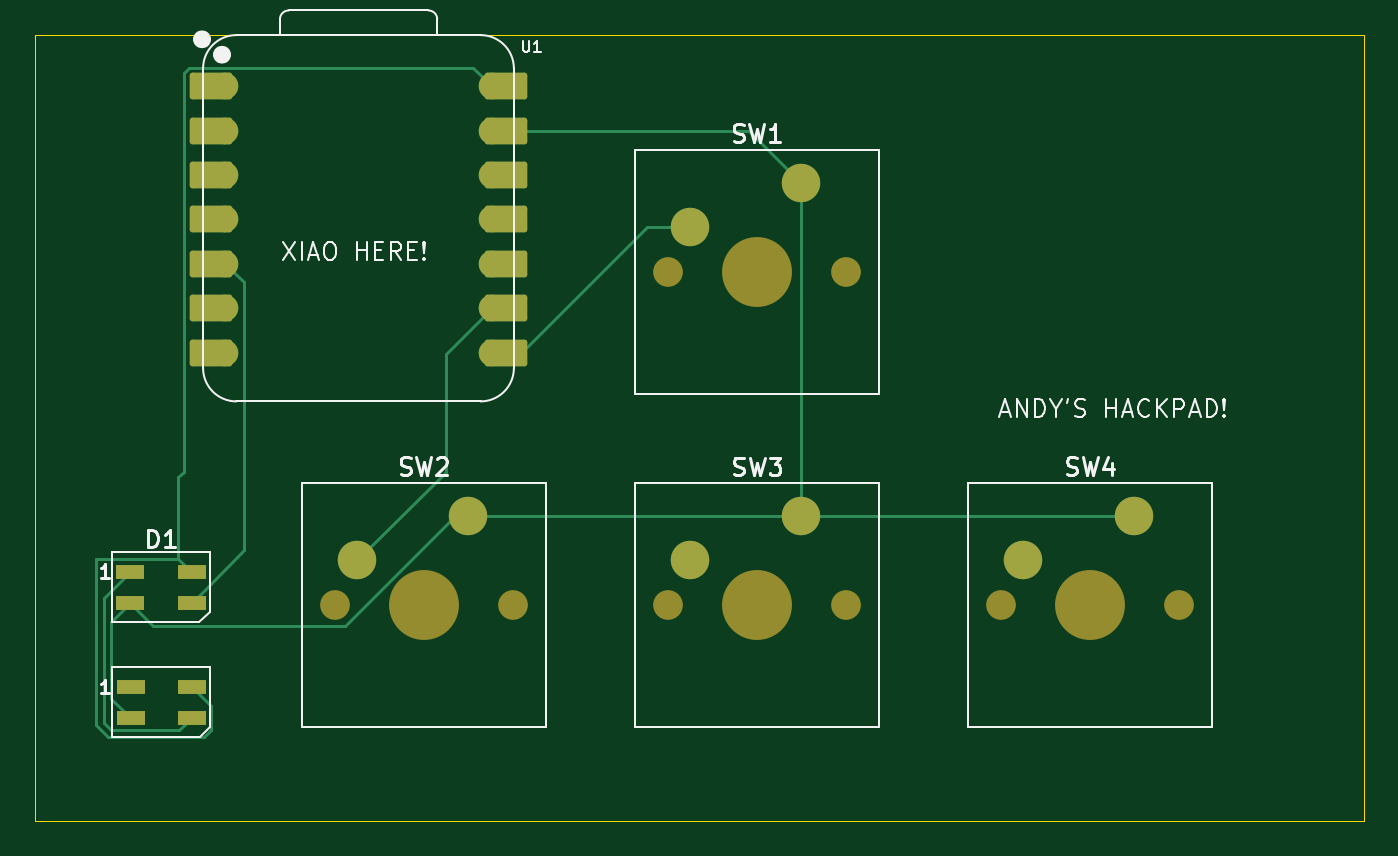
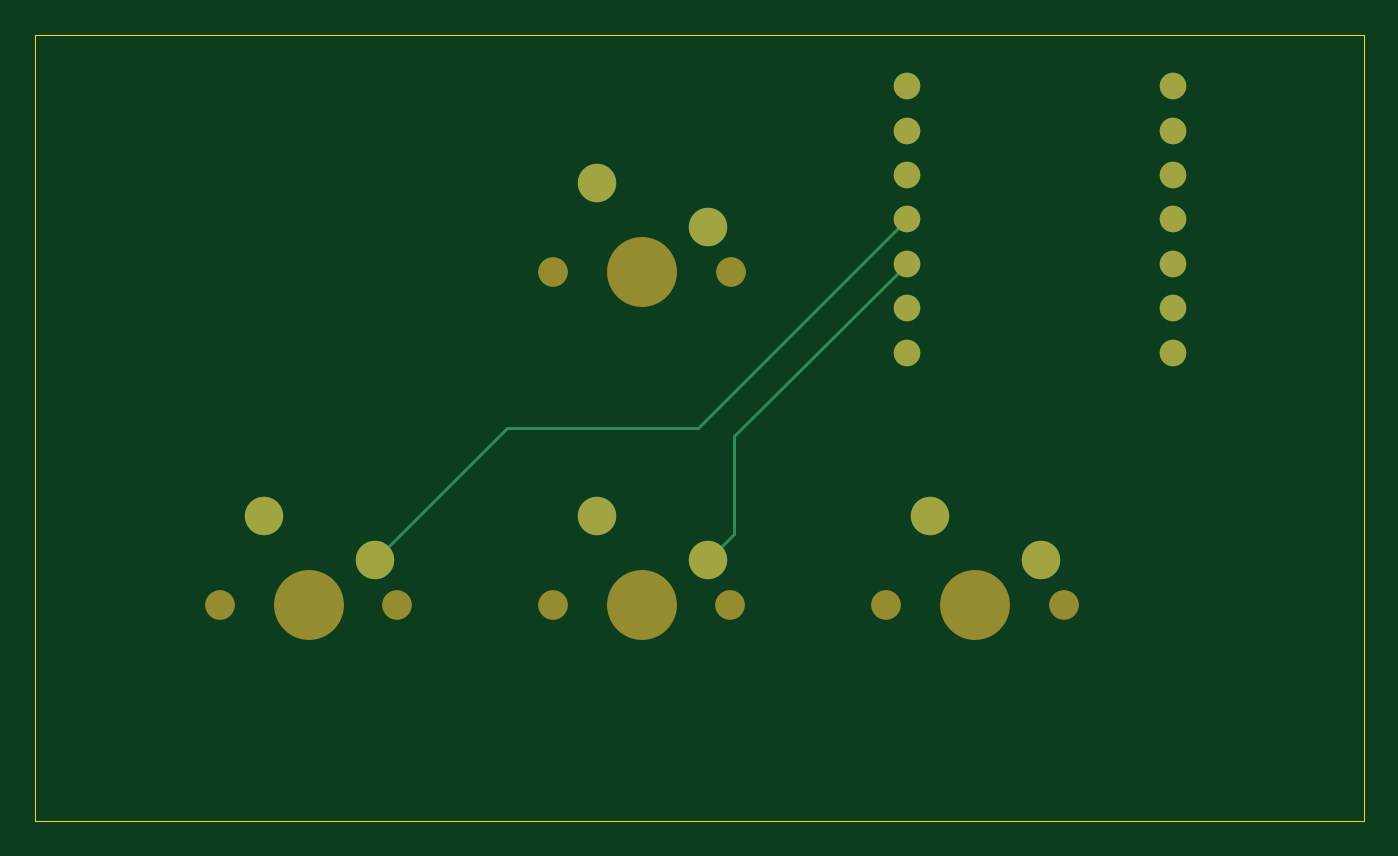
Circuit board: 9 layer files. Board 76.0 x 45.0 mm.
- bottom_copper: hackpad-B_Cu.gbr (2875 bytes)
- bottom_mask: hackpad-B_Mask.gbr (1635 bytes)
- paste: hackpad-B_Paste.gbr (465 bytes)
- bottom_silk: hackpad-B_Silkscreen.gbr (466 bytes)
- outline: hackpad-Edge_Cuts.gbr (630 bytes)
- top_copper: hackpad-F_Cu.gbr (6974 bytes)
- top_mask: hackpad-F_Mask.gbr (3221 bytes)
- paste: hackpad-F_Paste.gbr (750 bytes)
- top_silk: hackpad-F_Silkscreen.gbr (21012 bytes)

=== bottom_copper: hackpad-B_Cu.gbr ===
%TF.GenerationSoftware,KiCad,Pcbnew,9.0.2*%
%TF.CreationDate,2025-06-20T14:09:44-04:00*%
%TF.ProjectId,hackpad,6861636b-7061-4642-9e6b-696361645f70,rev?*%
%TF.SameCoordinates,Original*%
%TF.FileFunction,Copper,L2,Bot*%
%TF.FilePolarity,Positive*%
%FSLAX46Y46*%
G04 Gerber Fmt 4.6, Leading zero omitted, Abs format (unit mm)*
G04 Created by KiCad (PCBNEW 9.0.2) date 2025-06-20 14:09:44*
%MOMM*%
%LPD*%
G01*
G04 APERTURE LIST*
%TA.AperFunction,ComponentPad*%
%ADD10C,1.524000*%
%TD*%
%TA.AperFunction,ComponentPad*%
%ADD11C,2.200000*%
%TD*%
%TA.AperFunction,Conductor*%
%ADD12C,0.200000*%
%TD*%
G04 APERTURE END LIST*
D10*
%TO.P,U1,1,GPIO26/ADC0/A0*%
%TO.N,unconnected-(U1-GPIO26{slash}ADC0{slash}A0-Pad1)*%
X129880000Y-67948500D03*
%TO.P,U1,2,GPIO27/ADC1/A1*%
%TO.N,unconnected-(U1-GPIO27{slash}ADC1{slash}A1-Pad2)*%
X129880000Y-70488500D03*
%TO.P,U1,3,GPIO28/ADC2/A2*%
%TO.N,unconnected-(U1-GPIO28{slash}ADC2{slash}A2-Pad3)*%
X129880000Y-73028500D03*
%TO.P,U1,4,GPIO29/ADC3/A3*%
%TO.N,unconnected-(U1-GPIO29{slash}ADC3{slash}A3-Pad4)*%
X129880000Y-75568500D03*
%TO.P,U1,5,GPIO6/SDA*%
%TO.N,Net-(D1-DIN)*%
X129880000Y-78108500D03*
%TO.P,U1,6,GPIO7/SCL*%
%TO.N,unconnected-(U1-GPIO7{slash}SCL-Pad6)*%
X129880000Y-80648500D03*
%TO.P,U1,7,GPIO0/TX*%
%TO.N,unconnected-(U1-GPIO0{slash}TX-Pad7)*%
X129880000Y-83188500D03*
%TO.P,U1,8,GPIO1/RX*%
%TO.N,Net-(U1-GPIO1{slash}RX)*%
X145120000Y-83188500D03*
%TO.P,U1,9,GPIO2/SCK*%
%TO.N,Net-(U1-GPIO2{slash}SCK)*%
X145120000Y-80648500D03*
%TO.P,U1,10,GPIO4/MISO*%
%TO.N,Net-(U1-GPIO4{slash}MISO)*%
X145120000Y-78108500D03*
%TO.P,U1,11,GPIO3/MOSI*%
%TO.N,Net-(U1-GPIO3{slash}MOSI)*%
X145120000Y-75568500D03*
%TO.P,U1,12,3V3*%
%TO.N,unconnected-(U1-3V3-Pad12)*%
X145120000Y-73028500D03*
%TO.P,U1,13,GND*%
%TO.N,GND*%
X145120000Y-70488500D03*
%TO.P,U1,14,VBUS*%
%TO.N,+5V*%
X145120000Y-67948500D03*
%TD*%
D11*
%TO.P,SW4,1,1*%
%TO.N,GND*%
X181890000Y-92530000D03*
%TO.P,SW4,2,2*%
%TO.N,Net-(U1-GPIO3{slash}MOSI)*%
X175540000Y-95070000D03*
%TD*%
%TO.P,SW3,1,1*%
%TO.N,GND*%
X162839400Y-92532200D03*
%TO.P,SW3,2,2*%
%TO.N,Net-(U1-GPIO4{slash}MISO)*%
X156489400Y-95072200D03*
%TD*%
%TO.P,SW1,1,1*%
%TO.N,GND*%
X162830000Y-73480000D03*
%TO.P,SW1,2,2*%
%TO.N,Net-(U1-GPIO1{slash}RX)*%
X156480000Y-76020000D03*
%TD*%
%TO.P,SW2,1,1*%
%TO.N,GND*%
X143780000Y-92530000D03*
%TO.P,SW2,2,2*%
%TO.N,Net-(U1-GPIO2{slash}SCK)*%
X137430000Y-95070000D03*
%TD*%
D12*
%TO.N,Net-(U1-GPIO4{slash}MISO)*%
X155000000Y-93582800D02*
X155000000Y-87988500D01*
X155000000Y-87988500D02*
X145120000Y-78108500D01*
X156489400Y-95072200D02*
X155000000Y-93582800D01*
%TO.N,Net-(U1-GPIO3{slash}MOSI)*%
X157051500Y-87500000D02*
X167970000Y-87500000D01*
X145120000Y-75568500D02*
X157051500Y-87500000D01*
X167970000Y-87500000D02*
X175540000Y-95070000D01*
%TD*%
M02*

=== bottom_mask: hackpad-B_Mask.gbr ===
%TF.GenerationSoftware,KiCad,Pcbnew,9.0.2*%
%TF.CreationDate,2025-06-20T14:09:44-04:00*%
%TF.ProjectId,hackpad,6861636b-7061-4642-9e6b-696361645f70,rev?*%
%TF.SameCoordinates,Original*%
%TF.FileFunction,Soldermask,Bot*%
%TF.FilePolarity,Negative*%
%FSLAX46Y46*%
G04 Gerber Fmt 4.6, Leading zero omitted, Abs format (unit mm)*
G04 Created by KiCad (PCBNEW 9.0.2) date 2025-06-20 14:09:44*
%MOMM*%
%LPD*%
G01*
G04 APERTURE LIST*
%ADD10C,1.524000*%
%ADD11C,1.700000*%
%ADD12C,4.000000*%
%ADD13C,2.200000*%
G04 APERTURE END LIST*
D10*
%TO.C,U1*%
X129880000Y-67948500D03*
X129880000Y-70488500D03*
X129880000Y-73028500D03*
X129880000Y-75568500D03*
X129880000Y-78108500D03*
X129880000Y-80648500D03*
X129880000Y-83188500D03*
X145120000Y-83188500D03*
X145120000Y-80648500D03*
X145120000Y-78108500D03*
X145120000Y-75568500D03*
X145120000Y-73028500D03*
X145120000Y-70488500D03*
X145120000Y-67948500D03*
%TD*%
D11*
%TO.C,SW4*%
X174270000Y-97610000D03*
D12*
X179350000Y-97610000D03*
D11*
X184430000Y-97610000D03*
D13*
X181890000Y-92530000D03*
X175540000Y-95070000D03*
%TD*%
D11*
%TO.C,SW3*%
X155219400Y-97612200D03*
D12*
X160299400Y-97612200D03*
D11*
X165379400Y-97612200D03*
D13*
X162839400Y-92532200D03*
X156489400Y-95072200D03*
%TD*%
D11*
%TO.C,SW1*%
X155210000Y-78560000D03*
D12*
X160290000Y-78560000D03*
D11*
X165370000Y-78560000D03*
D13*
X162830000Y-73480000D03*
X156480000Y-76020000D03*
%TD*%
D11*
%TO.C,SW2*%
X136160000Y-97610000D03*
D12*
X141240000Y-97610000D03*
D11*
X146320000Y-97610000D03*
D13*
X143780000Y-92530000D03*
X137430000Y-95070000D03*
%TD*%
M02*

=== paste: hackpad-B_Paste.gbr ===
%TF.GenerationSoftware,KiCad,Pcbnew,9.0.2*%
%TF.CreationDate,2025-06-20T14:09:44-04:00*%
%TF.ProjectId,hackpad,6861636b-7061-4642-9e6b-696361645f70,rev?*%
%TF.SameCoordinates,Original*%
%TF.FileFunction,Paste,Bot*%
%TF.FilePolarity,Positive*%
%FSLAX46Y46*%
G04 Gerber Fmt 4.6, Leading zero omitted, Abs format (unit mm)*
G04 Created by KiCad (PCBNEW 9.0.2) date 2025-06-20 14:09:44*
%MOMM*%
%LPD*%
G01*
G04 APERTURE LIST*
G04 APERTURE END LIST*
M02*

=== bottom_silk: hackpad-B_Silkscreen.gbr ===
%TF.GenerationSoftware,KiCad,Pcbnew,9.0.2*%
%TF.CreationDate,2025-06-20T14:09:44-04:00*%
%TF.ProjectId,hackpad,6861636b-7061-4642-9e6b-696361645f70,rev?*%
%TF.SameCoordinates,Original*%
%TF.FileFunction,Legend,Bot*%
%TF.FilePolarity,Positive*%
%FSLAX46Y46*%
G04 Gerber Fmt 4.6, Leading zero omitted, Abs format (unit mm)*
G04 Created by KiCad (PCBNEW 9.0.2) date 2025-06-20 14:09:44*
%MOMM*%
%LPD*%
G01*
G04 APERTURE LIST*
G04 APERTURE END LIST*
M02*

=== outline: hackpad-Edge_Cuts.gbr ===
%TF.GenerationSoftware,KiCad,Pcbnew,9.0.2*%
%TF.CreationDate,2025-06-20T14:09:44-04:00*%
%TF.ProjectId,hackpad,6861636b-7061-4642-9e6b-696361645f70,rev?*%
%TF.SameCoordinates,Original*%
%TF.FileFunction,Profile,NP*%
%FSLAX46Y46*%
G04 Gerber Fmt 4.6, Leading zero omitted, Abs format (unit mm)*
G04 Created by KiCad (PCBNEW 9.0.2) date 2025-06-20 14:09:44*
%MOMM*%
%LPD*%
G01*
G04 APERTURE LIST*
%TA.AperFunction,Profile*%
%ADD10C,0.050000*%
%TD*%
G04 APERTURE END LIST*
D10*
X119000000Y-65000000D02*
X195000000Y-65000000D01*
X195000000Y-110000000D01*
X119000000Y-110000000D01*
X119000000Y-65000000D01*
M02*

=== top_copper: hackpad-F_Cu.gbr (6974 bytes, source omitted) ===
=== top_mask: hackpad-F_Mask.gbr ===
%TF.GenerationSoftware,KiCad,Pcbnew,9.0.2*%
%TF.CreationDate,2025-06-20T14:09:44-04:00*%
%TF.ProjectId,hackpad,6861636b-7061-4642-9e6b-696361645f70,rev?*%
%TF.SameCoordinates,Original*%
%TF.FileFunction,Soldermask,Top*%
%TF.FilePolarity,Negative*%
%FSLAX46Y46*%
G04 Gerber Fmt 4.6, Leading zero omitted, Abs format (unit mm)*
G04 Created by KiCad (PCBNEW 9.0.2) date 2025-06-20 14:09:44*
%MOMM*%
%LPD*%
G01*
G04 APERTURE LIST*
G04 Aperture macros list*
%AMRoundRect*
0 Rectangle with rounded corners*
0 $1 Rounding radius*
0 $2 $3 $4 $5 $6 $7 $8 $9 X,Y pos of 4 corners*
0 Add a 4 corners polygon primitive as box body*
4,1,4,$2,$3,$4,$5,$6,$7,$8,$9,$2,$3,0*
0 Add four circle primitives for the rounded corners*
1,1,$1+$1,$2,$3*
1,1,$1+$1,$4,$5*
1,1,$1+$1,$6,$7*
1,1,$1+$1,$8,$9*
0 Add four rect primitives between the rounded corners*
20,1,$1+$1,$2,$3,$4,$5,0*
20,1,$1+$1,$4,$5,$6,$7,0*
20,1,$1+$1,$6,$7,$8,$9,0*
20,1,$1+$1,$8,$9,$2,$3,0*%
G04 Aperture macros list end*
%ADD10RoundRect,0.152400X1.063600X0.609600X-1.063600X0.609600X-1.063600X-0.609600X1.063600X-0.609600X0*%
%ADD11C,1.524000*%
%ADD12RoundRect,0.152400X-1.063600X-0.609600X1.063600X-0.609600X1.063600X0.609600X-1.063600X0.609600X0*%
%ADD13C,1.700000*%
%ADD14C,4.000000*%
%ADD15C,2.200000*%
%ADD16R,1.600000X0.850000*%
G04 APERTURE END LIST*
D10*
%TO.C,U1*%
X129045000Y-67948500D03*
D11*
X129880000Y-67948500D03*
D10*
X129045000Y-70488500D03*
D11*
X129880000Y-70488500D03*
D10*
X129045000Y-73028500D03*
D11*
X129880000Y-73028500D03*
D10*
X129045000Y-75568500D03*
D11*
X129880000Y-75568500D03*
D10*
X129045000Y-78108500D03*
D11*
X129880000Y-78108500D03*
D10*
X129045000Y-80648500D03*
D11*
X129880000Y-80648500D03*
D10*
X129045000Y-83188500D03*
D11*
X129880000Y-83188500D03*
X145120000Y-83188500D03*
D12*
X145955000Y-83188500D03*
D11*
X145120000Y-80648500D03*
D12*
X145955000Y-80648500D03*
D11*
X145120000Y-78108500D03*
D12*
X145955000Y-78108500D03*
D11*
X145120000Y-75568500D03*
D12*
X145955000Y-75568500D03*
D11*
X145120000Y-73028500D03*
D12*
X145955000Y-73028500D03*
D11*
X145120000Y-70488500D03*
D12*
X145955000Y-70488500D03*
D11*
X145120000Y-67948500D03*
D12*
X145955000Y-67948500D03*
%TD*%
D13*
%TO.C,SW4*%
X174270000Y-97610000D03*
D14*
X179350000Y-97610000D03*
D13*
X184430000Y-97610000D03*
D15*
X181890000Y-92530000D03*
X175540000Y-95070000D03*
%TD*%
D16*
%TO.C,D1*%
X124450000Y-95750000D03*
X124450000Y-97500000D03*
X127950000Y-97500000D03*
X127950000Y-95750000D03*
%TD*%
D13*
%TO.C,SW3*%
X155219400Y-97612200D03*
D14*
X160299400Y-97612200D03*
D13*
X165379400Y-97612200D03*
D15*
X162839400Y-92532200D03*
X156489400Y-95072200D03*
%TD*%
D13*
%TO.C,SW1*%
X155210000Y-78560000D03*
D14*
X160290000Y-78560000D03*
D13*
X165370000Y-78560000D03*
D15*
X162830000Y-73480000D03*
X156480000Y-76020000D03*
%TD*%
D16*
%TO.C,D2*%
X124460000Y-102330000D03*
X124460000Y-104080000D03*
X127960000Y-104080000D03*
X127960000Y-102330000D03*
%TD*%
D13*
%TO.C,SW2*%
X136160000Y-97610000D03*
D14*
X141240000Y-97610000D03*
D13*
X146320000Y-97610000D03*
D15*
X143780000Y-92530000D03*
X137430000Y-95070000D03*
%TD*%
M02*

=== paste: hackpad-F_Paste.gbr ===
%TF.GenerationSoftware,KiCad,Pcbnew,9.0.2*%
%TF.CreationDate,2025-06-20T14:09:44-04:00*%
%TF.ProjectId,hackpad,6861636b-7061-4642-9e6b-696361645f70,rev?*%
%TF.SameCoordinates,Original*%
%TF.FileFunction,Paste,Top*%
%TF.FilePolarity,Positive*%
%FSLAX46Y46*%
G04 Gerber Fmt 4.6, Leading zero omitted, Abs format (unit mm)*
G04 Created by KiCad (PCBNEW 9.0.2) date 2025-06-20 14:09:44*
%MOMM*%
%LPD*%
G01*
G04 APERTURE LIST*
%ADD10R,1.600000X0.850000*%
G04 APERTURE END LIST*
D10*
%TO.C,D1*%
X124450000Y-95750000D03*
X124450000Y-97500000D03*
X127950000Y-97500000D03*
X127950000Y-95750000D03*
%TD*%
%TO.C,D2*%
X124460000Y-102330000D03*
X124460000Y-104080000D03*
X127960000Y-104080000D03*
X127960000Y-102330000D03*
%TD*%
M02*

=== top_silk: hackpad-F_Silkscreen.gbr (21012 bytes, source omitted) ===
